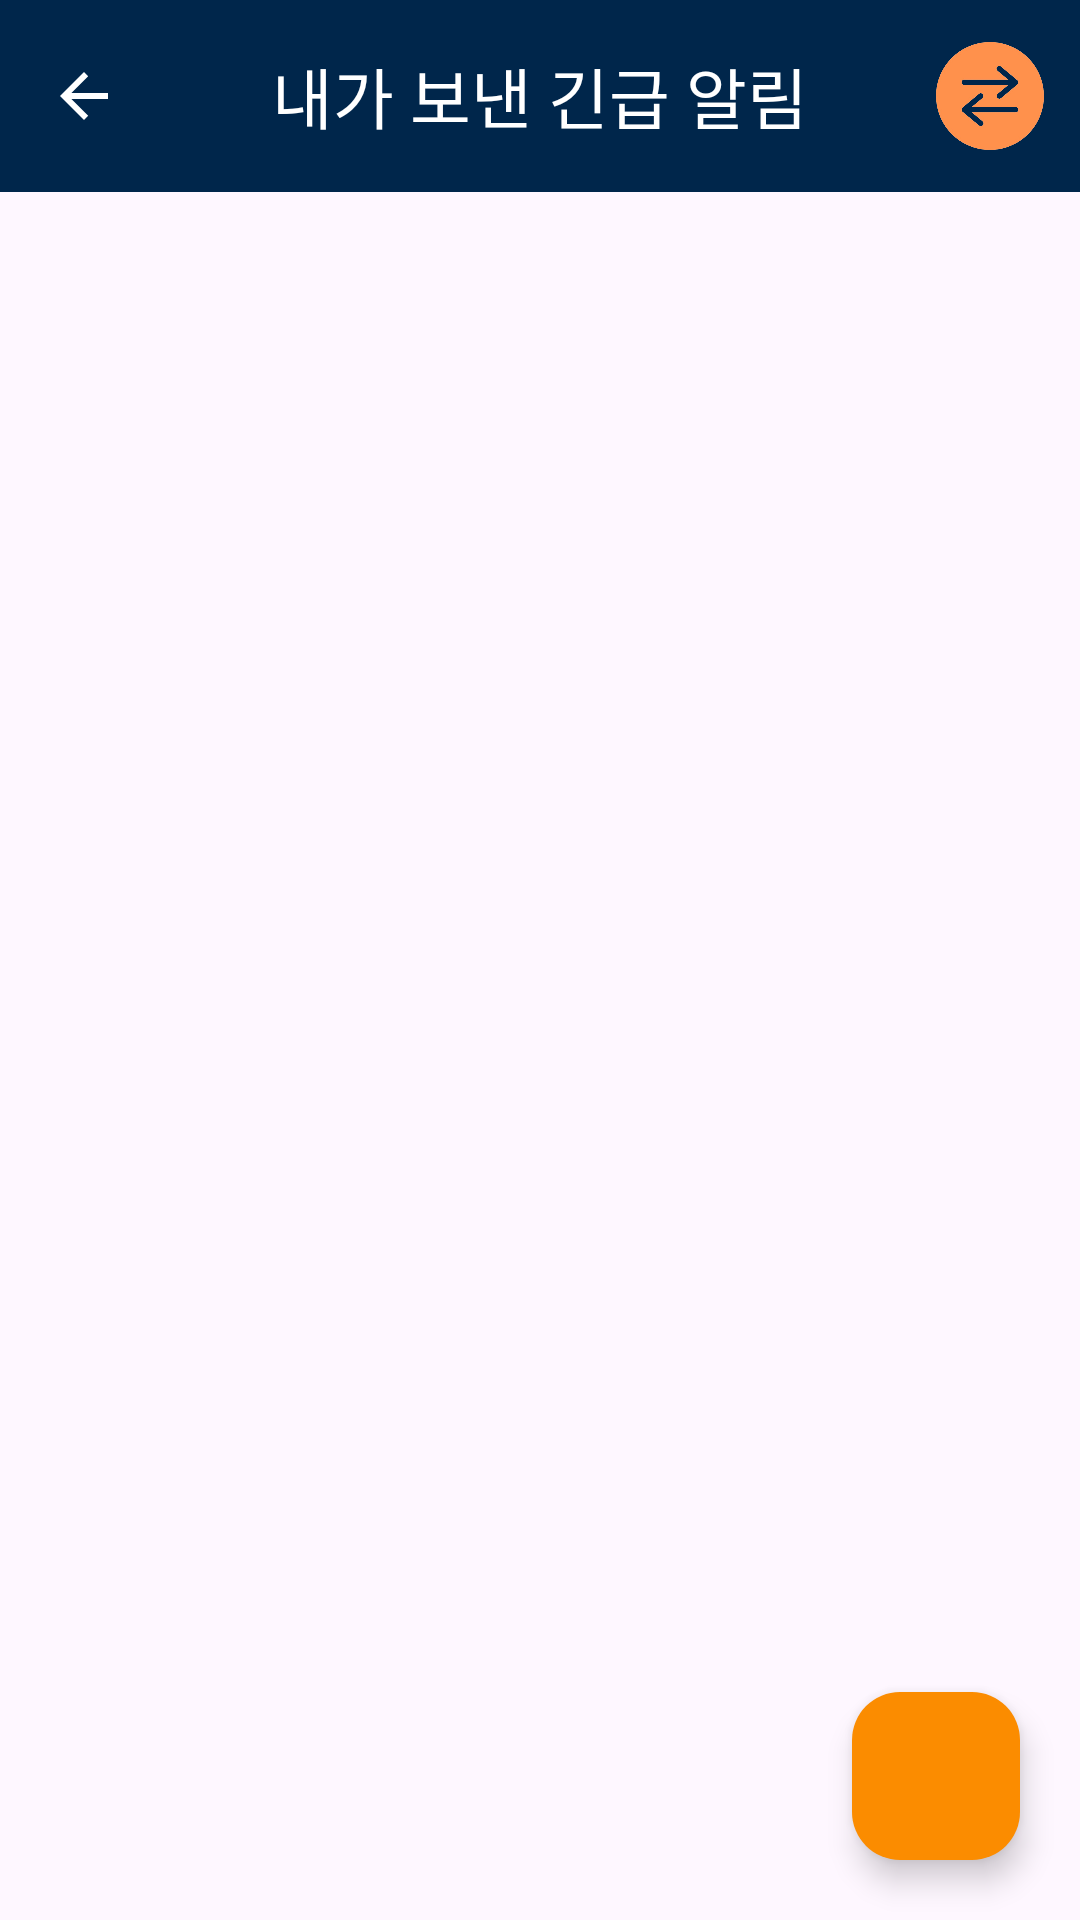

Write the Android layout XML for this screen, with the resource values it uses.
<!-- AndroidManifest.xml: application theme Theme.customize -->
<!-- res/layout/fragment_my_emergency.xml -->
<?xml version="1.0" encoding="utf-8"?>
<androidx.coordinatorlayout.widget.CoordinatorLayout xmlns:android="http://schemas.android.com/apk/res/android"
    xmlns:app="http://schemas.android.com/apk/res-auto"
    android:layout_width="match_parent"
    android:layout_height="match_parent">

    <com.google.android.material.appbar.AppBarLayout
        android:layout_width="match_parent"
        android:layout_height="wrap_content">

        <com.google.android.material.appbar.MaterialToolbar
            android:id="@+id/toolbar"
            android:layout_width="match_parent"
            android:layout_height="wrap_content"
            android:background="@color/navy1"
            app:navigationIcon="?attr/homeAsUpIndicator"
            app:navigationIconTint="@color/white"
            app:title="내가 보낸 긴급 알림"
            app:titleCentered="true"
            app:titleTextColor="@color/white">

            <ImageButton
                android:id="@+id/toolbar_image_button"
                android:layout_width="40dp"
                android:layout_height="40dp"
                android:layout_gravity="end"
                android:layout_marginRight="10dp"
                android:background="?attr/selectableItemBackgroundBorderless"
                android:contentDescription="Custom button"
                android:scaleType="fitCenter"
                android:src="@drawable/transform" />
        </com.google.android.material.appbar.MaterialToolbar>
    </com.google.android.material.appbar.AppBarLayout>

    <LinearLayout xmlns:android="http://schemas.android.com/apk/res/android"
        xmlns:app="http://schemas.android.com/apk/res-auto"
        xmlns:tools="http://schemas.android.com/tools"
        android:id="@+id/groupScreen"
        android:layout_width="match_parent"
        android:layout_height="match_parent"
        android:layout_marginTop="70dp"
        android:orientation="vertical"
        android:padding="24dp"
        tools:context=".Group.GroupFragment">

        <androidx.recyclerview.widget.RecyclerView
            android:id="@+id/recycler_view"
            android:layout_width="match_parent"
            android:layout_height="0dp"
            android:layout_weight="1"
            android:orientation="vertical"
            app:layoutManager="androidx.recyclerview.widget.LinearLayoutManager" />







    </LinearLayout>

    <com.google.android.material.floatingactionbutton.FloatingActionButton
        android:id="@+id/add_emergency_btn"
        android:layout_width="wrap_content"
        android:layout_height="wrap_content"
        android:layout_gravity="bottom|right"
        android:layout_margin="20dp"
        android:backgroundTint="@color/orange"
        android:src="@drawable/outline_edit_notifications_24"
        app:tint="@android:color/white"/>
</androidx.coordinatorlayout.widget.CoordinatorLayout>
<!-- resources referenced by this layout -->
<resources>
  <color name="navy1">#00264B</color>
  <color name="orange">#FB8C00</color>
  <color name="white">#FFFFFFFF</color>
  <!-- drawable basic_button_design (drawable) -->
  <?xml version="1.0" encoding="utf-8"?>
  <selector xmlns:android="http://schemas.android.com/apk/res/android">
      <item android:state_pressed="true">
          <shape xmlns:android="http://schemas.android.com/apk/res/android" android:shape="rectangle">
              <corners android:radius="7dp" />
              <gradient android:angle="270" android:endColor="#a29bfe" android:startColor="#5ecccc" /> 
              <padding android:bottom="0dp" android:left="0dp" android:right="0dp" android:top="0dp" />
              <size android:width="130dp" android:height="45dp" />
          </shape>
      </item>
      <item>
          <shape xmlns:android="http://schemas.android.com/apk/res/android" android:shape="rectangle">
              <corners android:radius="7dp" />
              <gradient android:angle="270" android:endColor="#827cd6" android:startColor="#a29bfe" android:type="linear" /> 
              <padding android:bottom="0dp" android:left="0dp" android:right="0dp" android:top="0dp" />
              <size android:width="130dp" android:height="45dp" />
          </shape>
      </item>
  </selector>
  <!-- drawable transform: png bitmap (drawable, 71924 bytes) -->
  <style name="Theme.customize" parent="Theme.Material3.DayNight.NoActionBar">
          <item name="colorPrimary">@color/lightsteelblue</item> // 주 색상
          <item name="colorSurface">@color/navy4</item> // 조력자 목록 chips 색상
          <item name="colorOutline">@color/navy4</item> // 조력자 목록 chips 테두리 색상
          <item name="colorSecondaryContainer">@color/navy3</item> // 네비게이션 선택 요소 효과
          <item name="android:windowLightStatusBar">true</item> // 상태표시줄 밝게
          <item name="android:statusBarColor">@color/white</item> // 상태표시줄 색상
      </style>
  <color name="lightsteelblue">#B0C4DE</color>
  <color name="navy4">#B6D0E1</color>
  <color name="navy3">#1A4568</color>
</resources>
